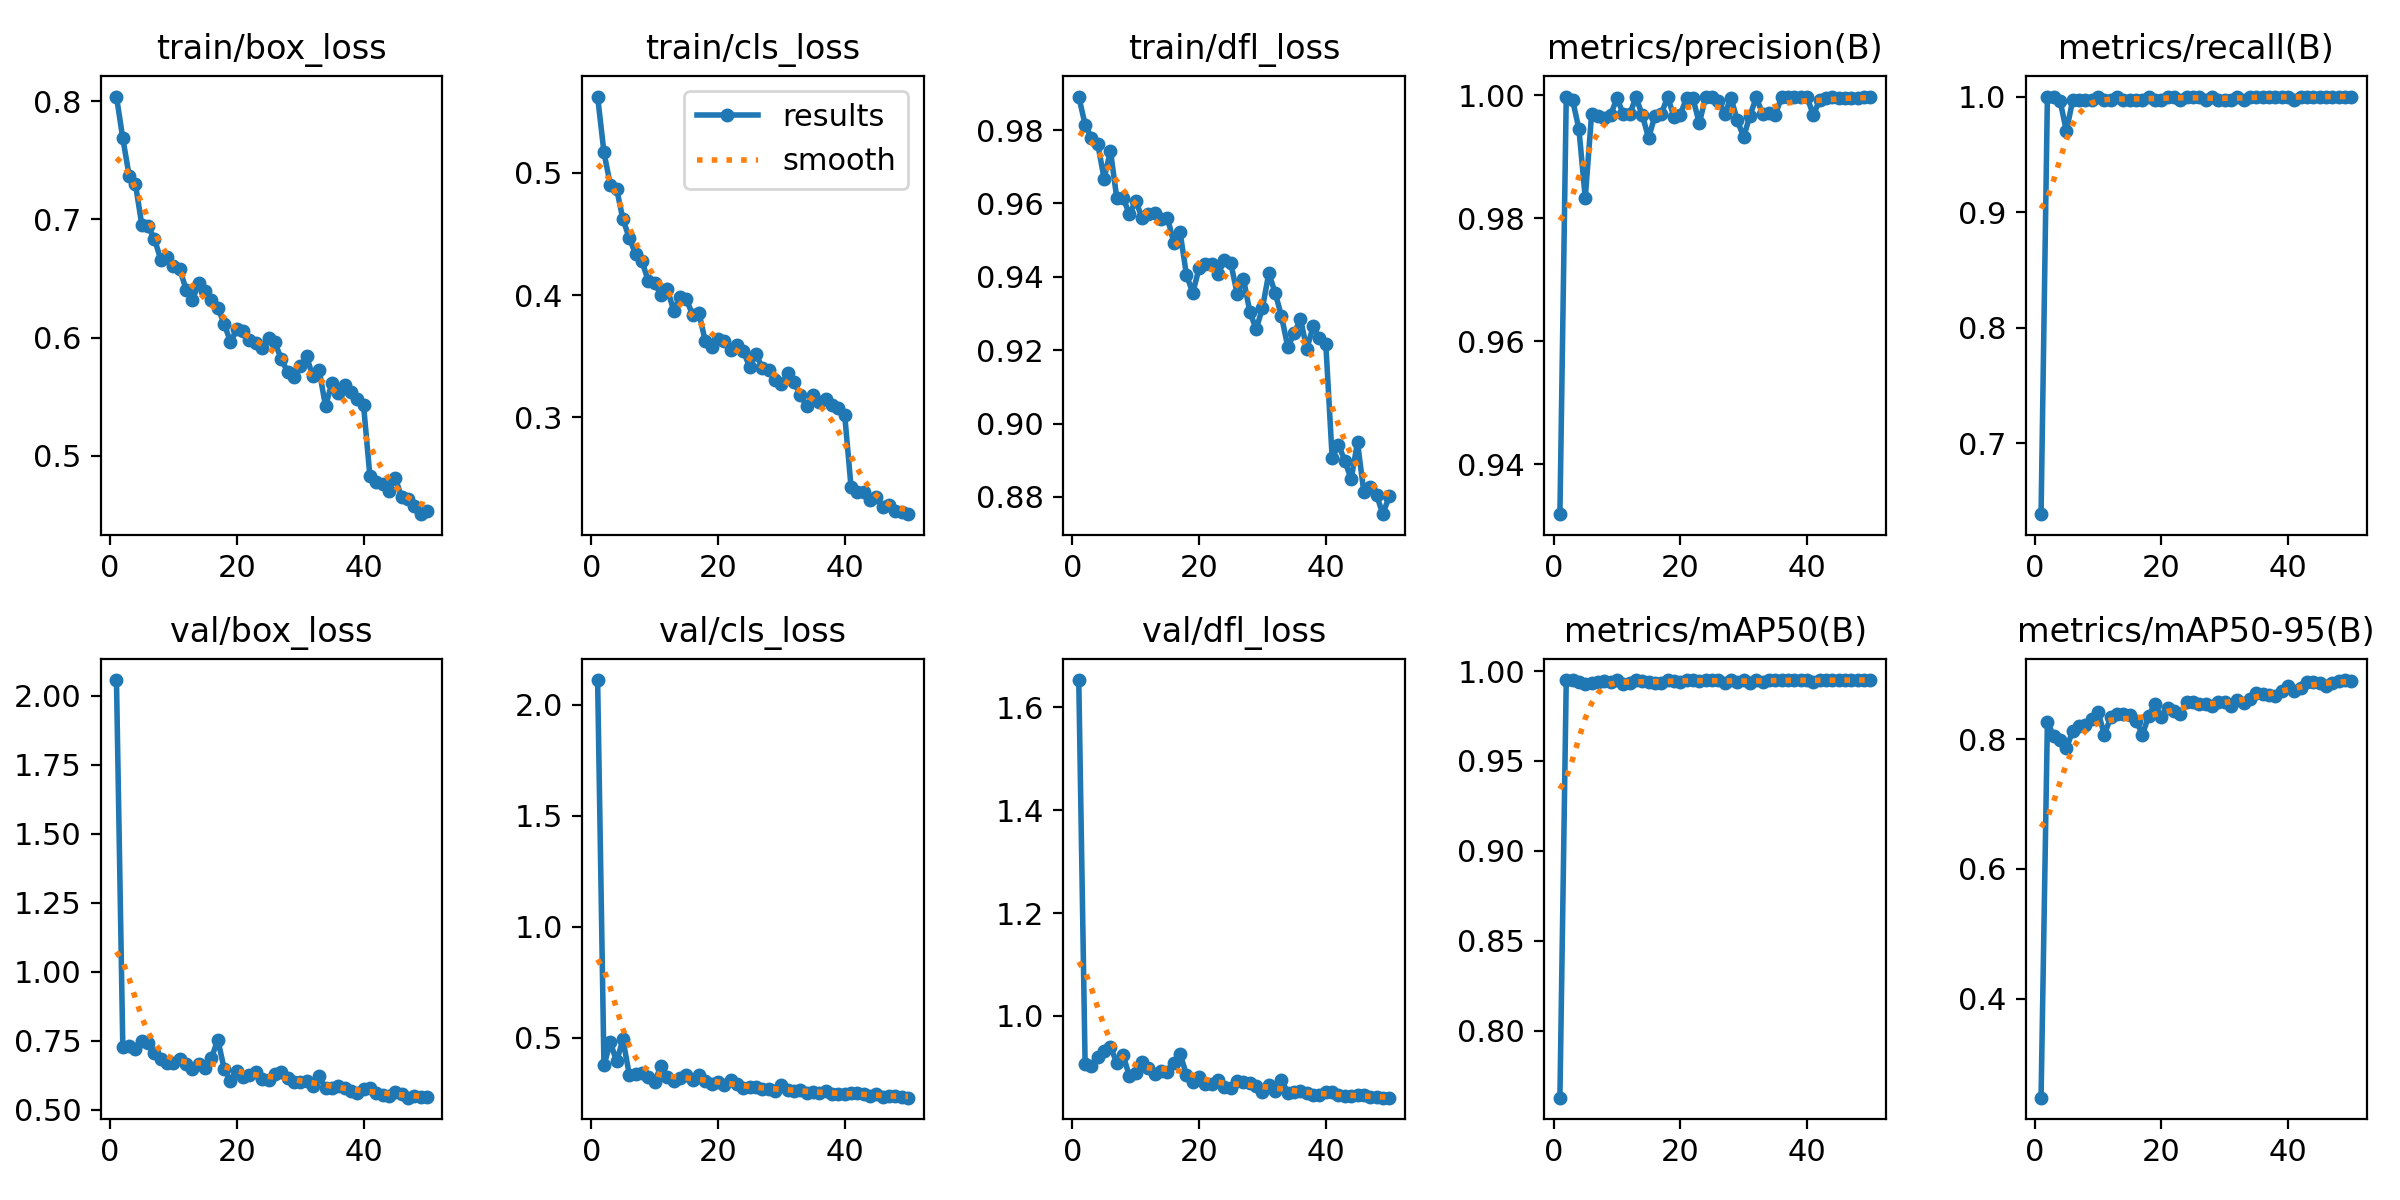

Values plotted in this chart, from the file beside it:
epoch, time, train/box_loss, train/cls_loss, train/dfl_loss, metrics/precision(B), metrics/recall(B), metrics/mAP50(B), metrics/mAP50-95(B), val/box_loss, val/cls_loss, val/dfl_loss, lr/pg0, lr/pg1, lr/pg2
1, 6.939, 0.804, 0.5623, 0.9892, 0.9319, 0.6387, 0.7627, 0.2472, 2.057, 2.112, 1.653, 0.0003308, 0.0003308, 0.06725
2, 11.95, 0.7686, 0.5166, 0.9815, 0.9998, 1, 0.995, 0.8262, 0.729, 0.3746, 0.9068, 0.000651, 0.000651, 0.03424
3, 16.9, 0.7371, 0.4903, 0.9779, 0.9992, 1, 0.995, 0.8047, 0.7306, 0.4791, 0.9032, 0.0009579, 0.0009579, 0.001214
4, 21.95, 0.7297, 0.4868, 0.9762, 0.9945, 0.9964, 0.994, 0.7982, 0.7219, 0.3931, 0.9207, 0.0009406, 0.0009406, 0.0009406
5, 26.87, 0.6955, 0.4618, 0.9668, 0.9833, 0.9701, 0.9928, 0.7858, 0.7503, 0.4922, 0.9311, 0.0009208, 0.0009208, 0.0009208
6, 31.81, 0.6942, 0.4467, 0.9744, 0.9969, 0.9972, 0.9933, 0.8125, 0.7411, 0.3326, 0.9398, 0.000901, 0.000901, 0.000901
7, 36.73, 0.6834, 0.4335, 0.9615, 0.9966, 0.9972, 0.994, 0.8209, 0.7043, 0.3347, 0.9089, 0.0008812, 0.0008812, 0.0008812
8, 41.65, 0.666, 0.4276, 0.9616, 0.9963, 0.9972, 0.9942, 0.8216, 0.6837, 0.3393, 0.9236, 0.0008614, 0.0008614, 0.0008614
9, 46.69, 0.6687, 0.4115, 0.957, 0.9968, 0.9972, 0.9937, 0.8308, 0.668, 0.3215, 0.883, 0.0008416, 0.0008416, 0.0008416
10, 51.65, 0.6605, 0.4101, 0.9608, 0.9995, 1, 0.995, 0.8411, 0.6694, 0.3018, 0.8884, 0.0008218, 0.0008218, 0.0008218
11, 56.67, 0.658, 0.4, 0.956, 0.997, 0.9972, 0.993, 0.8068, 0.6829, 0.3722, 0.9111, 0.000802, 0.000802, 0.000802
12, 61.78, 0.6405, 0.4052, 0.9572, 0.9969, 0.9972, 0.9935, 0.8337, 0.6652, 0.3239, 0.899, 0.0007822, 0.0007822, 0.0007822
13, 66.89, 0.6319, 0.3873, 0.9574, 0.9997, 1, 0.995, 0.8383, 0.6496, 0.304, 0.888, 0.0007624, 0.0007624, 0.0007624
14, 71.94, 0.6463, 0.3986, 0.9557, 0.9968, 0.9972, 0.9943, 0.8386, 0.6657, 0.318, 0.8928, 0.0007426, 0.0007426, 0.0007426
15, 77, 0.639, 0.3966, 0.9562, 0.9931, 0.9972, 0.994, 0.8372, 0.6523, 0.3332, 0.8911, 0.0007228, 0.0007228, 0.0007228
16, 81.99, 0.6321, 0.3837, 0.9493, 0.9967, 0.9972, 0.9935, 0.8285, 0.688, 0.308, 0.9089, 0.000703, 0.000703, 0.000703
17, 86.98, 0.6252, 0.3853, 0.9521, 0.997, 0.9972, 0.9935, 0.8068, 0.7546, 0.3324, 0.9257, 0.0006832, 0.0006832, 0.0006832
18, 92.04, 0.6118, 0.362, 0.9405, 0.9997, 1, 0.995, 0.836, 0.6489, 0.3066, 0.8861, 0.0006634, 0.0006634, 0.0006634
19, 97.13, 0.5963, 0.3573, 0.9356, 0.9966, 0.9972, 0.9942, 0.8544, 0.6046, 0.2932, 0.8724, 0.0006436, 0.0006436, 0.0006436
20, 102.2, 0.607, 0.3644, 0.9424, 0.9968, 0.9972, 0.9942, 0.8335, 0.6421, 0.2988, 0.8822, 0.0006238, 0.0006238, 0.0006238
21, 107.3, 0.6056, 0.362, 0.9436, 0.9996, 1, 0.995, 0.8487, 0.6176, 0.2878, 0.8675, 0.000604, 0.000604, 0.000604
22, 112.4, 0.5983, 0.3547, 0.9436, 0.9995, 1, 0.995, 0.8439, 0.626, 0.311, 0.8684, 0.0005842, 0.0005842, 0.0005842
23, 117.5, 0.5956, 0.3587, 0.9407, 0.9955, 0.9972, 0.9945, 0.8382, 0.6378, 0.2904, 0.875, 0.0005644, 0.0005644, 0.0005644
24, 122.6, 0.5916, 0.3541, 0.9447, 0.9997, 1, 0.995, 0.8573, 0.6115, 0.2723, 0.8615, 0.0005446, 0.0005446, 0.0005446
25, 127.6, 0.5998, 0.3412, 0.9437, 0.9997, 1, 0.995, 0.8576, 0.6087, 0.2762, 0.859, 0.0005248, 0.0005248, 0.0005248
26, 132.6, 0.596, 0.3515, 0.9354, 0.9991, 1, 0.995, 0.8535, 0.6316, 0.2772, 0.8743, 0.000505, 0.000505, 0.000505
27, 137.6, 0.5821, 0.3405, 0.9394, 0.997, 0.9972, 0.9934, 0.8538, 0.6356, 0.2679, 0.8721, 0.0004852, 0.0004852, 0.0004852
28, 142.6, 0.5711, 0.3387, 0.9305, 0.9996, 1, 0.995, 0.8507, 0.6157, 0.2686, 0.869, 0.0004654, 0.0004654, 0.0004654
29, 147.6, 0.5665, 0.3302, 0.9257, 0.9959, 0.9972, 0.9939, 0.8577, 0.5996, 0.2617, 0.863, 0.0004456, 0.0004456, 0.0004456
30, 152.6, 0.5759, 0.3269, 0.9315, 0.9932, 0.9972, 0.9949, 0.8576, 0.6, 0.2845, 0.8528, 0.0004258, 0.0004258, 0.0004258
31, 157.5, 0.584, 0.3363, 0.941, 0.9967, 0.9972, 0.9936, 0.8513, 0.6058, 0.2637, 0.8658, 0.000406, 0.000406, 0.000406
32, 162.4, 0.5673, 0.3286, 0.9356, 0.9997, 1, 0.995, 0.8608, 0.5848, 0.2603, 0.8535, 0.0003862, 0.0003862, 0.0003862
33, 167.5, 0.5727, 0.3185, 0.9293, 0.997, 0.9972, 0.9937, 0.8557, 0.6212, 0.2624, 0.8763, 0.0003664, 0.0003664, 0.0003664
34, 172.5, 0.5418, 0.3091, 0.9208, 0.9972, 1, 0.995, 0.8624, 0.578, 0.2517, 0.8498, 0.0003466, 0.0003466, 0.0003466
35, 177.6, 0.5617, 0.318, 0.9246, 0.9969, 1, 0.995, 0.8711, 0.5799, 0.255, 0.8516, 0.0003268, 0.0003268, 0.0003268
36, 182.6, 0.5528, 0.3125, 0.9285, 0.9997, 1, 0.995, 0.8693, 0.5881, 0.2518, 0.8532, 0.000307, 0.000307, 0.000307
37, 187.6, 0.5601, 0.3147, 0.9204, 0.9997, 1, 0.995, 0.8679, 0.5778, 0.2587, 0.8496, 0.0002872, 0.0002872, 0.0002872
38, 192.6, 0.5539, 0.3103, 0.9265, 0.9997, 1, 0.995, 0.8663, 0.5669, 0.2457, 0.846, 0.0002674, 0.0002674, 0.0002674
39, 197.6, 0.5477, 0.3079, 0.9232, 0.9997, 1, 0.995, 0.8748, 0.5612, 0.2445, 0.8455, 0.0002476, 0.0002476, 0.0002476
40, 202.8, 0.543, 0.3021, 0.9216, 0.9997, 1, 0.995, 0.8822, 0.5742, 0.2478, 0.8516, 0.0002278, 0.0002278, 0.0002278
41, 208.3, 0.4832, 0.2432, 0.8906, 0.9968, 0.9972, 0.9939, 0.8738, 0.5795, 0.2495, 0.8521, 0.000208, 0.000208, 0.000208
42, 213.2, 0.4776, 0.2388, 0.8942, 0.9992, 1, 0.995, 0.8791, 0.5613, 0.2528, 0.8466, 0.0001882, 0.0001882, 0.0001882
43, 218.1, 0.4758, 0.239, 0.8898, 0.9996, 1, 0.995, 0.8882, 0.5526, 0.2449, 0.8442, 0.0001684, 0.0001684, 0.0001684
44, 223, 0.4702, 0.2324, 0.8848, 0.9997, 1, 0.995, 0.8874, 0.5513, 0.2387, 0.8444, 0.0001486, 0.0001486, 0.0001486
45, 228.2, 0.4812, 0.235, 0.8949, 0.9995, 1, 0.995, 0.8864, 0.5666, 0.2465, 0.8463, 0.0001288, 0.0001288, 0.0001288
46, 233.8, 0.4652, 0.2266, 0.8813, 0.9996, 1, 0.995, 0.8822, 0.5589, 0.2307, 0.8461, 0.000109, 0.000109, 0.000109
47, 239.3, 0.4635, 0.2281, 0.8826, 0.9996, 1, 0.995, 0.8872, 0.5443, 0.2373, 0.8415, 8.92e-05, 8.92e-05, 8.92e-05
48, 244.9, 0.4576, 0.2236, 0.8806, 0.9995, 1, 0.995, 0.8892, 0.5496, 0.2383, 0.8418, 6.94e-05, 6.94e-05, 6.94e-05
49, 250.3, 0.4506, 0.2222, 0.8753, 0.9998, 1, 0.995, 0.891, 0.5456, 0.2348, 0.841, 4.96e-05, 4.96e-05, 4.96e-05
50, 255.3, 0.453, 0.2208, 0.8802, 0.9997, 1, 0.995, 0.8897, 0.5469, 0.2295, 0.8412, 2.98e-05, 2.98e-05, 2.98e-05
